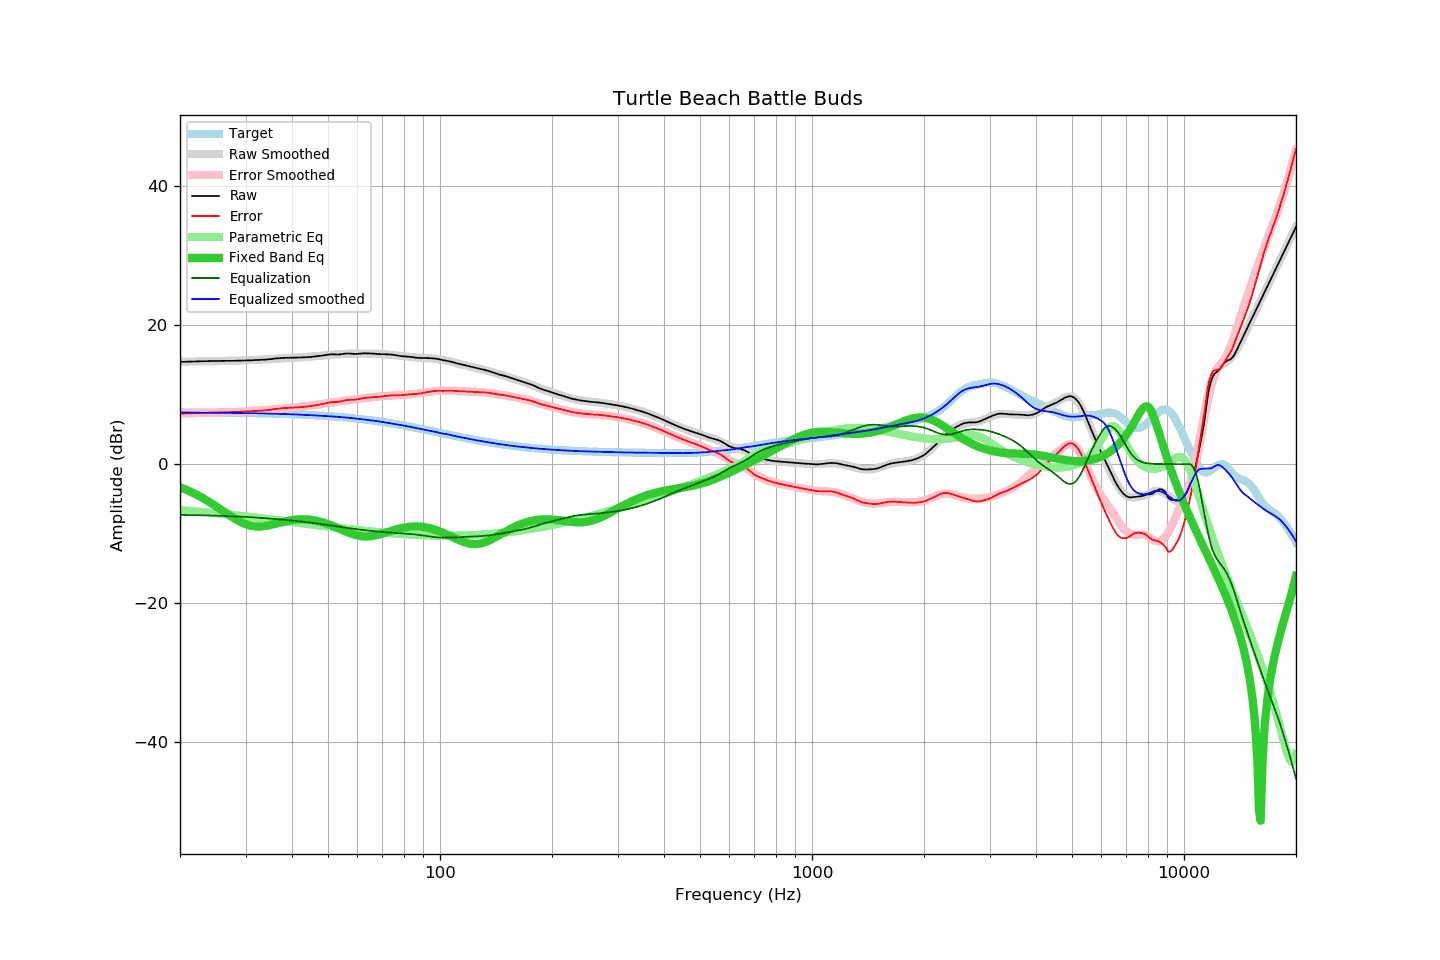

The file beside this chart, header and first rows:
frequency, raw, error, smoothed, error_smoothed, equalization, parametric_eq, equalized_raw, equalized_smoothed, target
20, 14.72, 7.26, 14.76, 7.31, -7.31, -3.32, 7.40, 7.45, 7.45
21, 14.76, 7.31, 14.77, 7.33, -7.33, -3.79, 7.43, 7.44, 7.45
22, 14.79, 7.35, 14.78, 7.35, -7.35, -4.31, 7.44, 7.43, 7.44
23, 14.82, 7.39, 14.79, 7.37, -7.37, -4.87, 7.45, 7.42, 7.43
24, 14.84, 7.41, 14.81, 7.39, -7.39, -5.46, 7.45, 7.41, 7.42
25, 14.85, 7.43, 14.82, 7.42, -7.42, -6.07, 7.43, 7.41, 7.41
26, 14.87, 7.46, 14.84, 7.45, -7.45, -6.68, 7.42, 7.40, 7.41
27, 14.87, 7.47, 14.86, 7.48, -7.48, -7.28, 7.39, 7.38, 7.40
28, 14.88, 7.49, 14.89, 7.52, -7.52, -7.83, 7.36, 7.37, 7.38
29, 14.91, 7.53, 14.92, 7.55, -7.55, -8.29, 7.35, 7.36, 7.37
30, 14.93, 7.57, 14.94, 7.59, -7.59, -8.65, 7.33, 7.35, 7.36
31, 14.95, 7.60, 14.98, 7.64, -7.64, -8.88, 7.31, 7.33, 7.35
32, 14.99, 7.65, 15.01, 7.69, -7.69, -8.99, 7.30, 7.32, 7.33
33, 15.02, 7.70, 15.05, 7.74, -7.74, -8.99, 7.28, 7.31, 7.32
34, 15.06, 7.75, 15.09, 7.79, -7.79, -8.90, 7.26, 7.30, 7.30
35, 15.12, 7.83, 15.13, 7.85, -7.85, -8.77, 7.27, 7.28, 7.29
36, 15.20, 7.93, 15.17, 7.90, -7.90, -8.61, 7.29, 7.26, 7.27
37, 15.26, 8.01, 15.20, 7.96, -7.96, -8.45, 7.30, 7.24, 7.25
38, 15.30, 8.07, 15.24, 8.02, -8.02, -8.30, 7.28, 7.22, 7.23
39, 15.32, 8.11, 15.27, 8.07, -8.07, -8.17, 7.25, 7.20, 7.21
40, 15.33, 8.14, 15.30, 8.13, -8.13, -8.06, 7.20, 7.18, 7.19
41, 15.34, 8.17, 15.34, 8.19, -8.19, -7.99, 7.15, 7.15, 7.17
42, 15.35, 8.20, 15.37, 8.24, -8.24, -7.95, 7.10, 7.13, 7.15
43, 15.37, 8.25, 15.41, 8.31, -8.31, -7.94, 7.06, 7.11, 7.12
44, 15.40, 8.30, 15.45, 8.37, -8.37, -7.96, 7.03, 7.08, 7.10
45, 15.44, 8.37, 15.49, 8.43, -8.43, -8.01, 7.00, 7.05, 7.07
46, 15.50, 8.45, 15.52, 8.50, -8.50, -8.09, 7.00, 7.02, 7.04
47, 15.55, 8.53, 15.56, 8.57, -8.57, -8.20, 6.98, 6.99, 7.01
48, 15.61, 8.62, 15.61, 8.64, -8.64, -8.32, 6.96, 6.97, 6.99
49, 15.68, 8.72, 15.66, 8.72, -8.72, -8.47, 6.96, 6.94, 6.95
50, 15.77, 8.84, 15.71, 8.79, -8.79, -8.63, 6.98, 6.92, 6.92
51, 15.82, 8.93, 15.75, 8.86, -8.86, -8.81, 6.96, 6.89, 6.89
52, 15.81, 8.95, 15.79, 8.93, -8.93, -8.99, 6.88, 6.85, 6.86
53, 15.78, 8.96, 15.82, 9.00, -9.00, -9.18, 6.78, 6.82, 6.82
54, 15.81, 9.02, 15.84, 9.06, -9.06, -9.37, 6.75, 6.78, 6.79
55, 15.88, 9.13, 15.87, 9.12, -9.12, -9.56, 6.76, 6.75, 6.75
56, 15.94, 9.23, 15.88, 9.18, -9.18, -9.73, 6.76, 6.71, 6.71
57, 15.93, 9.26, 15.90, 9.23, -9.23, -9.90, 6.69, 6.67, 6.67
58, 15.89, 9.26, 15.91, 9.28, -9.28, -10.04, 6.60, 6.63, 6.63
59, 15.86, 9.27, 15.92, 9.33, -9.33, -10.17, 6.52, 6.58, 6.59
60, 15.88, 9.33, 15.92, 9.38, -9.38, -10.27, 6.50, 6.54, 6.55
61, 15.91, 9.40, 15.93, 9.43, -9.43, -10.35, 6.48, 6.50, 6.50
62, 15.95, 9.49, 15.93, 9.47, -9.47, -10.39, 6.47, 6.45, 6.46
63, 15.96, 9.54, 15.93, 9.52, -9.52, -10.42, 6.44, 6.41, 6.42
64, 15.95, 9.58, 15.92, 9.56, -9.56, -10.41, 6.39, 6.36, 6.37
65, 15.94, 9.61, 15.91, 9.60, -9.60, -10.38, 6.34, 6.31, 6.32
66, 15.92, 9.64, 15.90, 9.64, -9.64, -10.34, 6.28, 6.26, 6.28
67, 15.89, 9.66, 15.90, 9.68, -9.68, -10.27, 6.21, 6.22, 6.23
68, 15.87, 9.69, 15.89, 9.71, -9.71, -10.19, 6.15, 6.18, 6.18
69, 15.84, 9.71, 15.88, 9.75, -9.75, -10.10, 6.09, 6.13, 6.13
70, 15.84, 9.76, 15.85, 9.78, -9.78, -10.01, 6.06, 6.08, 6.08
71, 15.82, 9.79, 15.82, 9.80, -9.80, -9.91, 6.02, 6.02, 6.03
72, 15.81, 9.83, 15.79, 9.83, -9.83, -9.80, 5.98, 5.97, 5.98
73, 15.80, 9.87, 15.77, 9.85, -9.85, -9.70, 5.95, 5.92, 5.93
74, 15.78, 9.90, 15.74, 9.87, -9.87, -9.60, 5.91, 5.87, 5.88
75, 15.73, 9.90, 15.70, 9.89, -9.89, -9.51, 5.84, 5.81, 5.82
76, 15.68, 9.91, 15.67, 9.91, -9.91, -9.42, 5.77, 5.76, 5.77
77, 15.62, 9.90, 15.64, 9.93, -9.93, -9.34, 5.69, 5.71, 5.72
78, 15.58, 9.91, 15.61, 9.95, -9.95, -9.26, 5.63, 5.66, 5.66
79, 15.54, 9.93, 15.57, 9.96, -9.96, -9.19, 5.57, 5.61, 5.61
... 553 more rows
